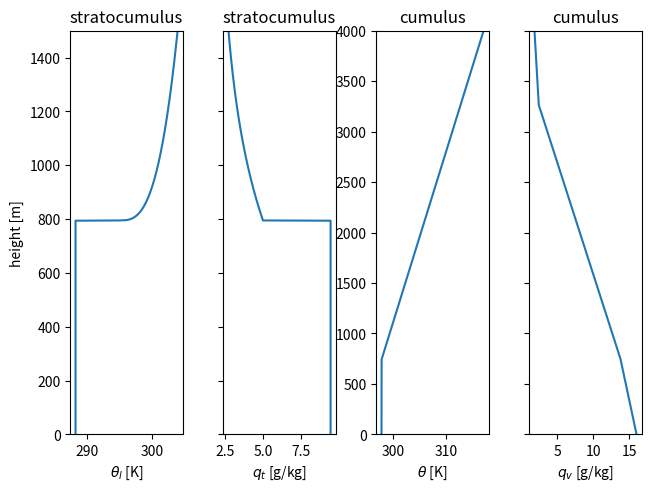

Reproduce this figure in Python. (Note: this script raises an exception after producing the figure.)
import numpy as np
import matplotlib.pyplot as plt

#plt.rcParams.update({'font.size': 40})
#plt.figure(figsize=(40,40))

plt.figure(figsize=(3.2,2.5))

fig, axarr = plt.subplots(1, 4 )

#stratocumulus
h = 1500
zi = 795

z = np.arange(0,h,1, dtype=float)
thl = z.copy()
qt = z.copy()

thl[z<zi] = 288.3
thl[z>=zi] = 295 + (z[z>=zi] - zi)**(1./3.)

qt[z<zi] = 9.45
print(np.exp(-(z[z>=zi] - zi) / 500.))
qt[z>=zi] = 5 - 3 * (1. - np.exp(-(z[z>=zi] - zi) / 500.))

axarr[0].plot(thl,z)
axarr[1].plot(qt,z)

axarr[0].set_ylabel('height [m]')
axarr[0].set_xlabel(r'$\theta_l$ [K]')
axarr[1].set_xlabel(r'$q_t$ [g/kg]')

axarr[0].set_title('stratocumulus')
axarr[1].set_title('stratocumulus')

#cumulus
h = 4000

z = np.arange(0,h,1, dtype=float)
th = z.copy()
qv = z.copy()

zi = 740.
th[z<zi] = 297.9
th[z>=zi] = 297.9 + (z[z>=zi] - zi) / (4000. - 740.)*(317. - 297.9)


zi = 3260
qv[z>=zi] = 2.4 + (z[z>=zi] - zi) / (4000. - 3260.) *(1.8-2.4)
qv[np.logical_and(z>=740, z<3260)] = 13.8 + (z[np.logical_and(z>=740, z<3260)] - 740) / (3260. - 740.) *(2.4 - 13.8)
zi = 740
qv[z<zi] = 16. + (z[z<zi]) / (740.)*(13.8 - 16.)

axarr[2].plot(th,z)
axarr[3].plot(qv,z)
axarr[2].set_xlabel(r'$\theta$ [K]')
axarr[3].set_xlabel(r'$q_v$ [g/kg]')

axarr[2].set_title('cumulus')
axarr[3].set_title('cumulus')

fig.tight_layout(pad=0.3, w_pad=0, h_pad=0)

axarr[0].set_ylim(0,1500)
axarr[1].set_ylim(0,1500)
axarr[2].set_ylim(0,4000)
axarr[3].set_ylim(0,4000)

axarr[1].set_yticklabels([])
axarr[3].set_yticklabels([])

plt.savefig('/home/<user>/praca/moje_publikacje/GCCN/paper/figs/initial_soundings.pdf')




